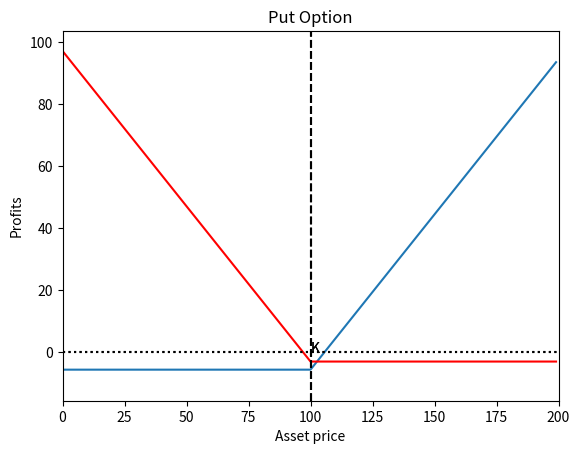

The script that saved this image:
from math import *
import numpy as np
import matplotlib.pyplot as plt 

# resource: https://en.wikipedia.org/wiki/Binomial_options_pricing_model
def BinomialTreeCRR(T, S, K, r, sigma, n, option_type='C'):
	'''
	T: expiration date
	S: stock price
	K: strike price
	r: risk free rate corresponding to the risk of the option
	n: height of the binomial tree
	'''

	# u: up factor, d: down factor
	u = exp(sigma * sqrt(T/n))
	d = 1/u

	# p: Risk-neutral 
	p = exp(-r*T/n) * ((exp(r*T/n) - d) / (u - d))
	p1 = exp(-r*T/n) * (1 - p)

	# initial values at time T
	ValueFlow = [max(K - S * (u ** (2*i-n)), 0) for i in range(n)]
	callValueFlow = [max((S * u ** (2*i-n) - K), 0) for i in range(n)]

	# trace back to time 0
	# for time in reversed(range(n)):
	# 	exercise = [K - S * (u ** (2*i-time)) for i in range(time)]
	# 	ValueFlow = [p * ValueFlow[i+1] + p1 * ValueFlow[i] for i in range(time)]
	# 	callValueFlow = [p * callValueFlow[i+1] + p1 * callValueFlow[i] for i in range(time)]
	# 	# print (ValueFlow)
	# 	# print ('----')
	# 	ValueFlow = [max(exercise[i], ValueFlow[i]) for i in range(len(ValueFlow))]
	# 	callValueFlow = [max(exercise[i], callValueFlow[i]) for i in range(len(callValueFlow))]
	# 	# print (ValueFlow)
	# 	# print ('----')
	# 	if len(callValueFlow) == 1:
	# 		break

	# print (callValueFlow)
	# print ('call: %f' % callValueFlow[0])
	# print (ValueFlow)
	# print ('put: %f' % ValueFlow[0])

	## In matrix
	# Resource: http://www.quantandfinancial.com/search/label/Binomial%20Tree
	stockValue = np.zeros((n+1,n+1))
	stockValue[0,0] = S
	for i in range(1,n+1):
		stockValue[i,0] = stockValue[i-1,0] * u
		for j in range(1,i+1):
			stockValue[i,j] = stockValue[i-1,j-1] * d

	optionValue = np.zeros((n+1,n+1))
	for i in range(n+1):
		if option_type == 'C': # Call Option
			optionValue[n,i] = max(stockValue[n,i]-K, 0)
		elif option_type == 'P': # Put Option
			optionValue[n,i] == max(K-stockValue[n,i], 0)

	# backtracking
	for i in range(n-1,-1,-1):
		for j in range(i+1):
			if option_type == 'C':
				optionValue[i,j] = max(stockValue[i,j]-K, 0, p*optionValue[i+1,j]+p1*optionValue[i+1,j+1])
			elif option_type == 'P':
				optionValue[i,j] = max(K-stockValue[i,j], 0, p*optionValue[i+1,j]+p1*optionValue[i+1,j+1])

	# print (optionValue[0,0])
	return optionValue[0,0]

T = 1 
S = 100
K = 100
r = 0.03
sigma = 0.1
n = 10

y = [-BinomialTreeCRR(T,S,K,r,sigma,n,'C')] * K
y += [x - BinomialTreeCRR(T,S,K,r,sigma,n,'C') for x in range(K)] 

plt.plot(range(2*K), y)
plt.axis([0, 2*K, min(y) - 10, max(y) + 10])
plt.xlabel('Asset price')
plt.ylabel('Profits')
plt.axvline(x=K, linestyle='--', color='black')
plt.axhline(y=0, linestyle=':', color='black')
plt.title('Call Option')
plt.text(100, 0, 'K')
plt.show()

z = [-x + K - BinomialTreeCRR(T,S,K,r,sigma,n,'P') for x in range(K)] 
z += [-BinomialTreeCRR(T,S,K,r,sigma,n,'P')] * (K)

plt.plot(range(2*K), z, color='red')
plt.axis([0, 2*K, min(y) - 10, max(y) + 10])
plt.xlabel('Asset price')
plt.ylabel('Profits')
plt.axvline(x=K, linestyle='--', color='black')
plt.axhline(y=0, linestyle=':', color='black')
plt.title('Put Option')
plt.text(100, 0, 'K')
plt.show()
# BinomialTreeCRR(1,100,100,0.03,0.1,10,'C')
